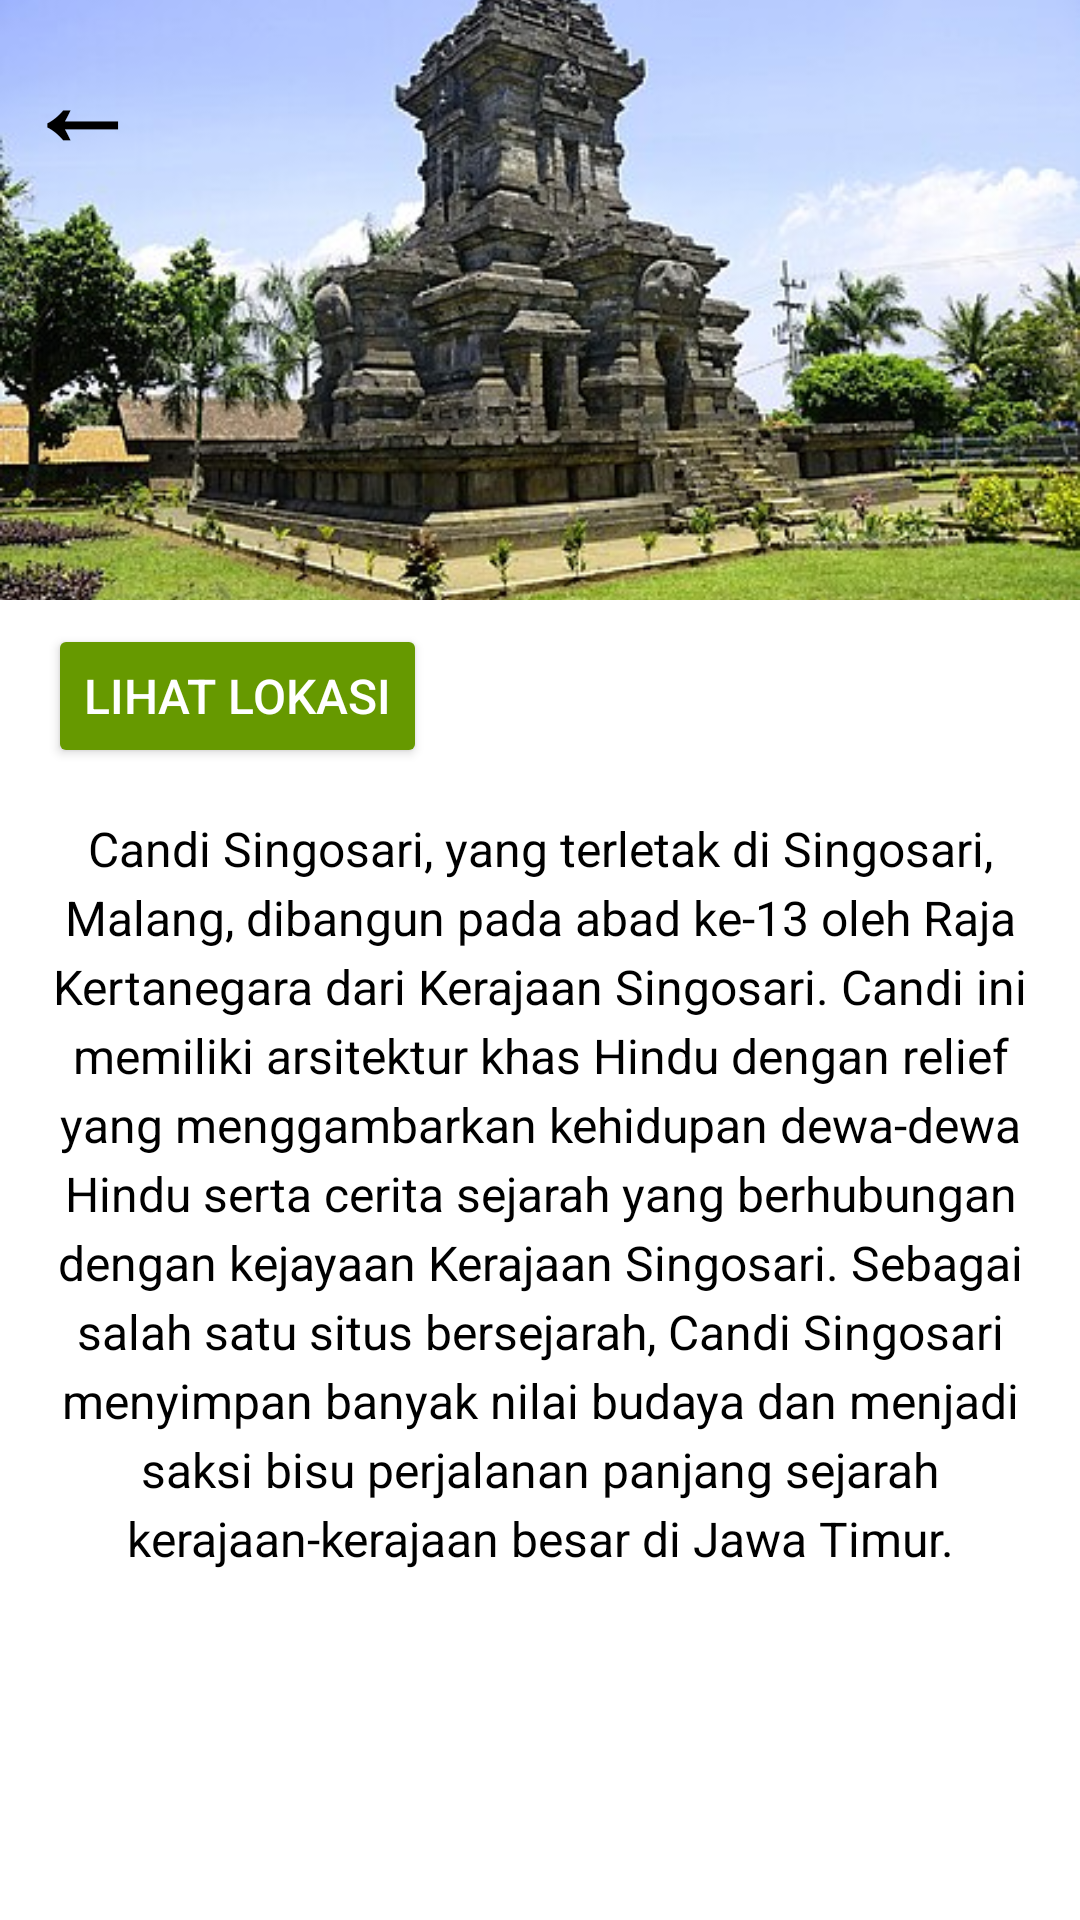

The Android layout XML behind this screen, and the referenced resources:
<!-- AndroidManifest.xml: application theme Theme.Wijah -->
<!-- res/layout/hal_4.xml -->
<?xml version="1.0" encoding="utf-8"?>
<RelativeLayout xmlns:android="http://schemas.android.com/apk/res/android"
    android:layout_width="match_parent"
    android:layout_height="match_parent"
    android:background="@color/white">

    
    <FrameLayout
        android:id="@+id/back_with_logo"
        android:layout_width="match_parent"
        android:layout_height="200dp"
        android:layout_alignParentTop="true">

        
        <ImageView
            android:id="@+id/top_image"
            android:layout_width="match_parent"
            android:layout_height="match_parent"
            android:scaleType="centerCrop"
            android:src="@drawable/candi_singosari"
            android:contentDescription="candi singosari" />

        
        <TextView
            android:id="@+id/back_button"
            android:layout_width="wrap_content"
            android:layout_height="wrap_content"
            android:text="←"
            android:textSize="38sp"
            android:textStyle="bold"
            android:textColor="@android:color/black"
            android:layout_gravity="start|top"
            android:padding="8dp"
            android:contentDescription="Back Button" />
    </FrameLayout>

    
    <Button
        android:id="@+id/btn_lihat_lokasi"
        android:layout_width="wrap_content"
        android:layout_height="wrap_content"
        android:layout_below="@id/back_with_logo"
        android:layout_marginTop="8dp"
        android:layout_marginStart="16dp"
        android:text="Lihat Lokasi"
        android:textSize="16sp"
        android:textColor="@android:color/white"
        android:backgroundTint="@android:color/holo_green_dark" />

    
    <TextView
        android:id="@+id/description"
        android:layout_width="match_parent"
        android:layout_height="wrap_content"
        android:layout_below="@id/btn_lihat_lokasi"
        android:layout_margin="16dp"
        android:text="Candi Singosari, yang terletak di Singosari, Malang, dibangun pada abad ke-13 oleh Raja Kertanegara dari Kerajaan Singosari. Candi ini memiliki arsitektur khas Hindu dengan relief yang menggambarkan kehidupan dewa-dewa Hindu serta cerita sejarah yang berhubungan dengan kejayaan Kerajaan Singosari. Sebagai salah satu situs bersejarah, Candi Singosari menyimpan banyak nilai budaya dan menjadi saksi bisu perjalanan panjang sejarah kerajaan-kerajaan besar di Jawa Timur."
        android:textSize="16sp"
        android:textColor="#000000"
        android:lineSpacingExtra="4dp"
        android:fontFamily="sans-serif"
        android:textAlignment="center" />


</RelativeLayout>
<!-- resources referenced by this layout -->
<resources>
  <color name="white">#FFFFFFFF</color>
  <!-- drawable candi_singosari: jpg bitmap (drawable, 52951 bytes) -->
  <style name="Theme.Wijah" parent="android:Theme.Material.Light.NoActionBar" />
</resources>
